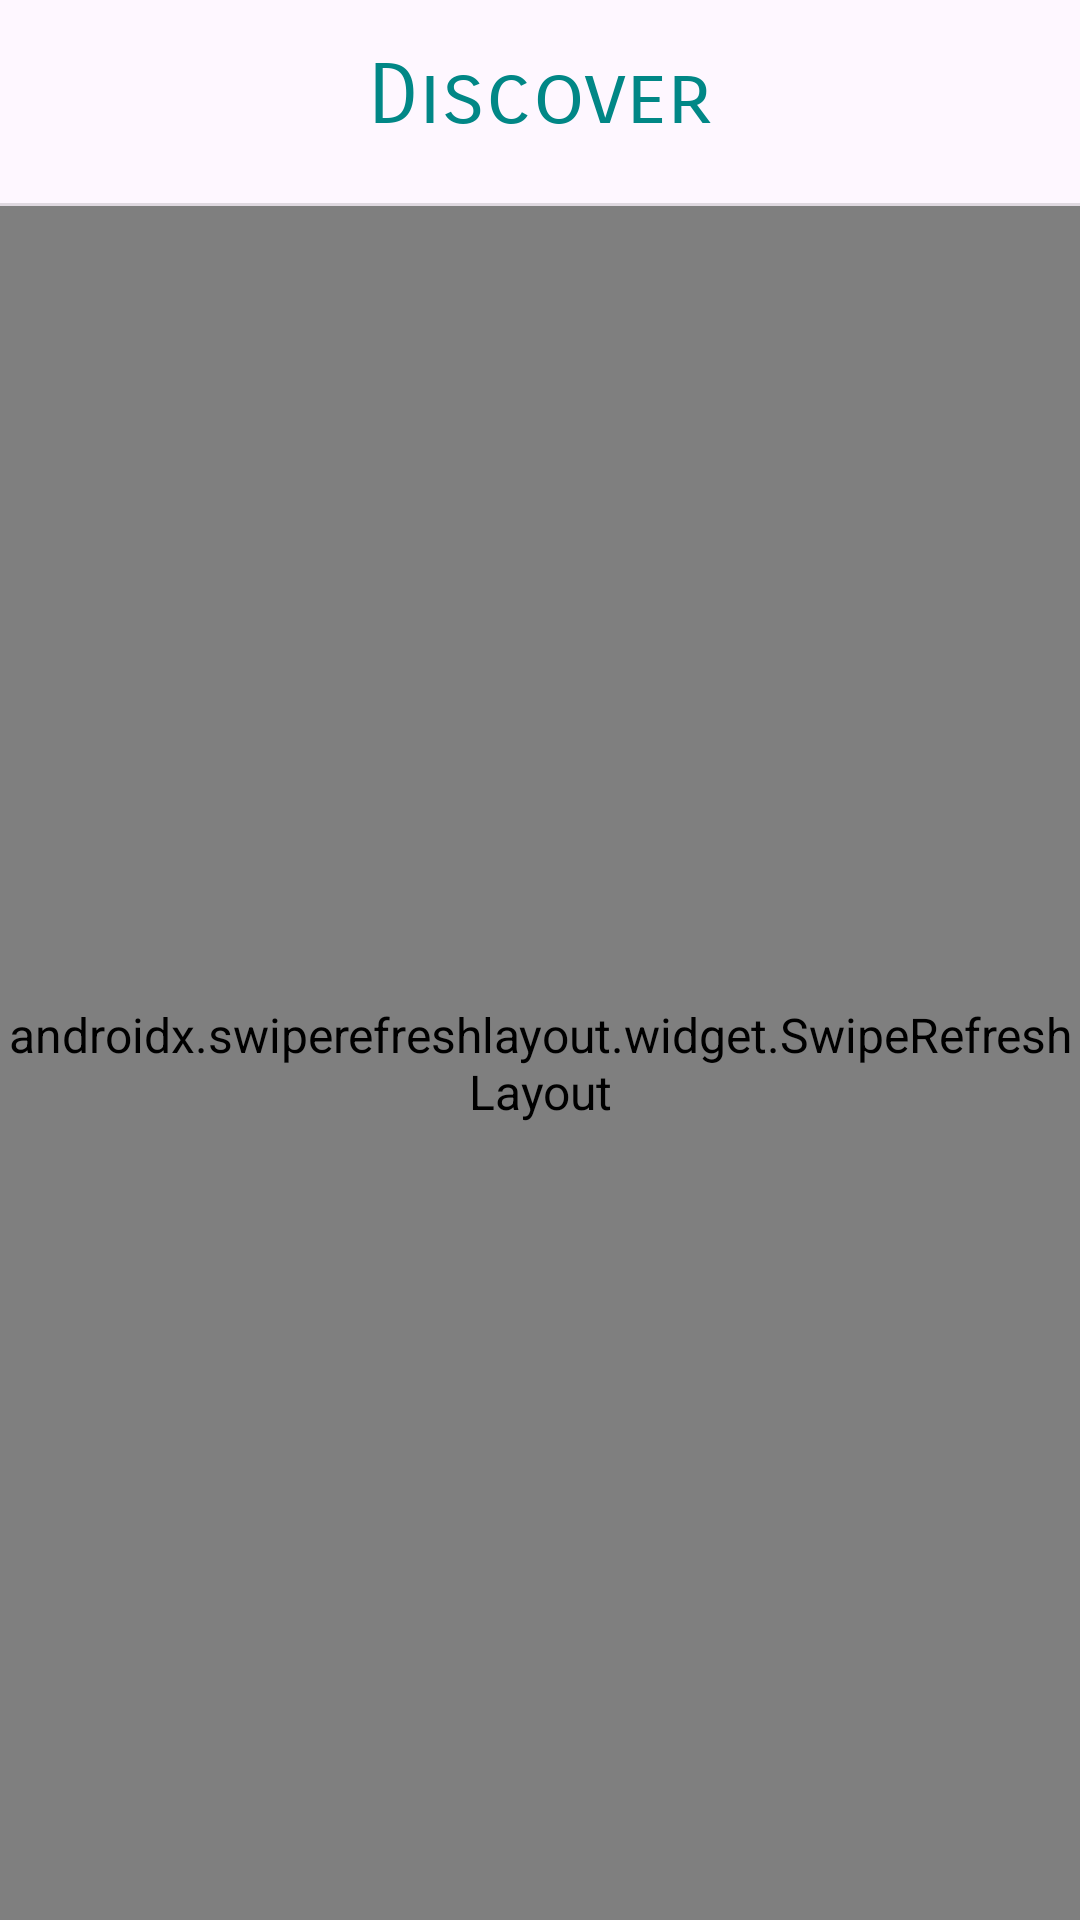

Reconstruct the res/layout file that produces this screen, plus the resources it refers to.
<!-- AndroidManifest.xml: application theme Theme.RecipeApp -->
<!-- res/layout/fragment_social_feed.xml -->
<?xml version="1.0" encoding="utf-8"?>
<androidx.constraintlayout.widget.ConstraintLayout xmlns:android="http://schemas.android.com/apk/res/android"
    xmlns:app="http://schemas.android.com/apk/res-auto"
    xmlns:tools="http://schemas.android.com/tools"
    android:layout_width="match_parent"
    android:layout_height="match_parent"
    tools:context=".socialFeed.SocialFeedFragment">

    <TextView
        android:id="@+id/tvDiscover"
        style="@style/Title"
        android:layout_width="wrap_content"
        android:layout_height="wrap_content"
        android:layout_marginTop="15dp"
        android:text="Discover"
        android:textColor="@color/teal_700"
        app:layout_constraintEnd_toEndOf="parent"
        app:layout_constraintStart_toStartOf="parent"
        app:layout_constraintTop_toTopOf="parent" />

    <View
        android:id="@+id/divider2"
        android:layout_width="match_parent"
        android:layout_height="1dp"
        android:background="?android:attr/listDivider"
        app:layout_constraintBottom_toTopOf="@+id/swipeContainer"
        app:layout_constraintEnd_toEndOf="parent"
        app:layout_constraintStart_toStartOf="parent" />

    <androidx.swiperefreshlayout.widget.SwipeRefreshLayout
        android:id="@+id/swipeContainer"
        android:layout_width="match_parent"
        android:layout_height="0dp"
        android:layout_marginTop="20dp"
        android:outlineAmbientShadowColor="@color/teal_700"
        app:layout_constraintBottom_toBottomOf="parent"
        app:layout_constraintEnd_toEndOf="parent"
        app:layout_constraintStart_toStartOf="parent"
        app:layout_constraintTop_toBottomOf="@+id/tvDiscover">

        <androidx.recyclerview.widget.RecyclerView
            android:id="@+id/rvPosts"
            android:layout_width="0dp"
            android:layout_height="0dp"
            android:layout_marginTop="20dp"
            android:layout_marginBottom="75dp"
            app:layout_constraintBottom_toBottomOf="parent"
            app:layout_constraintEnd_toEndOf="parent"
            app:layout_constraintStart_toStartOf="parent"
            app:layout_constraintTop_toBottomOf="@+id/tvExploreText" />

    </androidx.swiperefreshlayout.widget.SwipeRefreshLayout>
</androidx.constraintlayout.widget.ConstraintLayout>
<!-- resources referenced by this layout -->
<resources>
  <color name="teal_700">#FF018786</color>
  <style name="Title">
          <item name="android:textSize">28sp</item>
          <item name="fontFamily">sans-serif-smallcaps</item>
      </style>
  <style name="Theme.RecipeApp" parent="Theme.Material3.DayNight.NoActionBar">
          
          <item name="colorPrimary">@color/teal_700</item>
          <item name="colorPrimaryVariant">@color/teal_200</item>
          <item name="colorOnPrimary">@color/white</item>
          
          <item name="colorSecondary">@color/light_teal</item>
          <item name="colorSecondaryVariant">@color/white</item>
          <item name="colorOnSecondary">@color/black</item>
          
          <item name="android:statusBarColor">?attr/colorPrimaryVariant</item>
          
          <item name="colorSurface">@color/white</item>
          <item name="colorAccent">@color/teal_700</item>
          <item name="android:colorAccent">@color/teal_700</item>
          <item name="android:textColor">@color/black</item>
          <item name="android:textSize">16sp</item>
          <item name="bottomNavigationStyle">@style/BottomNavBar</item>
          <item name="windowActionBar">false</item>
          <item name="windowNoTitle">true</item>
          <item name="android:windowFullscreen">true</item>
          <item name="textInputStyle">@style/RecipeQuest.TextInputLayout.Filled</item>
      </style>
  <color name="teal_200">#FF03DAC5</color>
  <color name="white">#FFFFFFFF</color>
  <color name="light_teal">#e9f5f5</color>
  <color name="black">#FF000000</color>
  <style name="BottomNavBar" parent="Widget.MaterialComponents.BottomNavigationView.Colored">
          <item name="itemIconTint">@color/teal_700</item>
          <item name="itemTextColor">@color/teal_700</item>
          <item name="itemBackground">@color/white</item>
      </style>
  <style name="RecipeQuest.TextInputLayout.Filled" parent="Widget.Material3.TextInputLayout.FilledBox">
          <item name="shapeAppearanceOverlay">@style/RecipeQuest.ShapeAppearanceOverlay.Rounded</item>
          <item name="boxBackgroundColor">@color/light_teal</item>
      </style>
  <style name="RecipeQuest.ShapeAppearanceOverlay.Rounded" parent="">
          <item name="cornerFamily">rounded</item>
          <item name="cornerSize">10dp</item>
      </style>
</resources>
